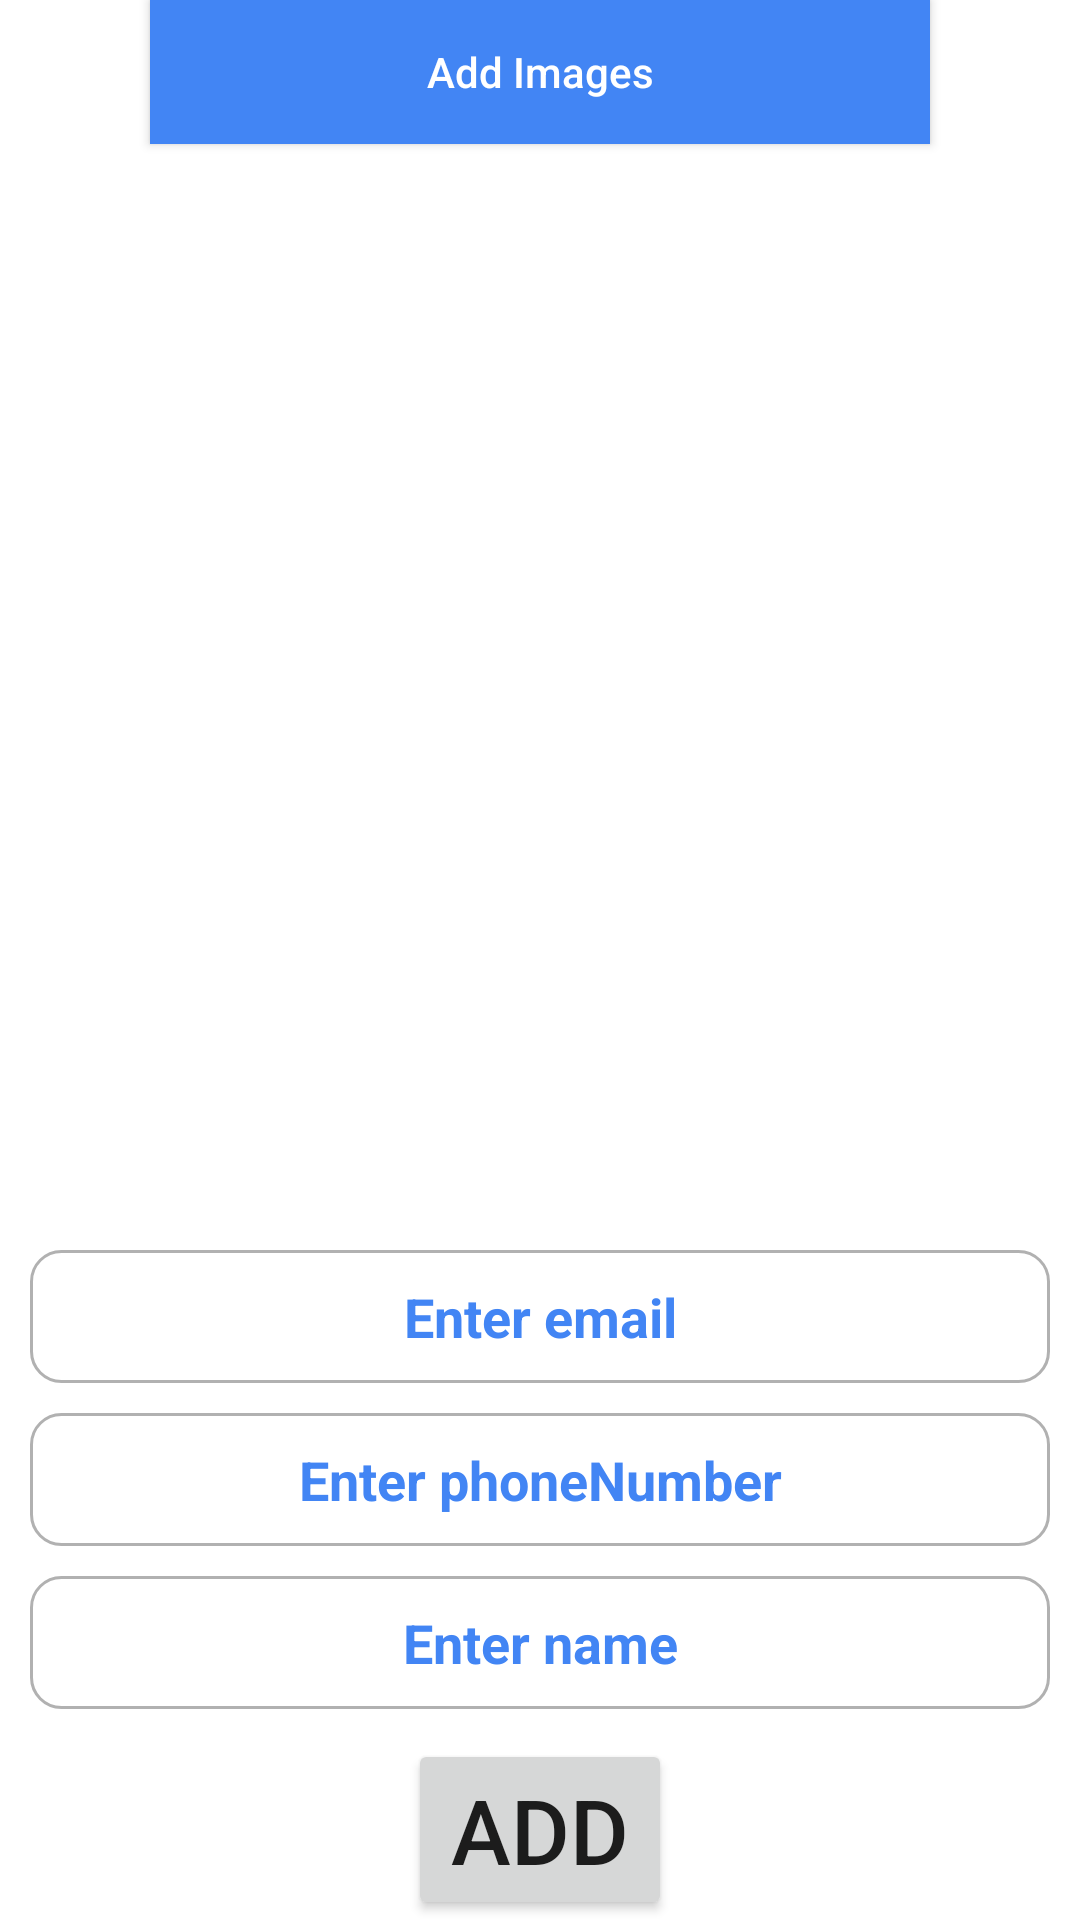

Here is an Android app screen rendered from its layout file. Give the layout XML and the strings, colors and styles it references.
<!-- AndroidManifest.xml: application theme Theme.FetchGate -->
<!-- res/layout/fragment_create.xml -->
<?xml version="1.0" encoding="utf-8"?>
<layout xmlns:android="http://schemas.android.com/apk/res/android"
    xmlns:app="http://schemas.android.com/apk/res-auto"
    xmlns:tools="http://schemas.android.com/tools"
    tools:context=".create.CreateFragment">

    <data>

    </data>

    <androidx.constraintlayout.widget.ConstraintLayout

        android:layout_width="match_parent"
        android:layout_height="match_parent">

        <androidx.viewpager2.widget.ViewPager2
            android:id="@+id/viewPager"
            android:layout_width="match_parent"
            android:layout_height="0dp"
            app:layout_constraintBottom_toTopOf="@+id/editTextEmail"
            app:layout_constraintEnd_toEndOf="parent"
            app:layout_constraintStart_toStartOf="parent"
            app:layout_constraintTop_toTopOf="parent"
            android:background="@drawable/ic_baseline_directions_car_24"
            tools:listitem="@layout/item_view_pager" />

        <com.google.android.material.tabs.TabLayout
            android:id="@+id/tab_layout"
            android:layout_width="match_parent"
            android:layout_height="wrap_content"
            android:background="@android:color/transparent"
            android:padding="8dp"
            android:translationY="16dp"
            app:layout_constraintBottom_toTopOf="@+id/editTextEmail"
            app:tabBackground="@drawable/viewpager_indicators"
            app:tabGravity="center"
            app:tabIndicatorHeight="0dp" />


        <EditText
            android:id="@+id/editTextCarName"
            android:layout_width="match_parent"
            android:layout_height="wrap_content"
            android:gravity="center"
            android:hint="@string/enter_name"
            android:inputType="textNoSuggestions"
            android:textColorHint="@color/blueberry"
            android:textStyle="bold"
            android:padding="10dp"
            android:layout_margin="10dp"
            android:background="@drawable/search_bg"
            app:layout_constraintBottom_toTopOf="@+id/buttonCreate"
            app:layout_constraintEnd_toEndOf="parent"
            app:layout_constraintHorizontal_bias="0.5"
            app:layout_constraintStart_toStartOf="parent" />

        <EditText
            android:id="@+id/editTextPhone"
            android:layout_width="match_parent"
            android:layout_height="wrap_content"
            android:gravity="center"
            android:hint="@string/enter_phoneNumber"
            android:inputType="phone"
            android:layout_margin="10dp"
            android:background="@drawable/search_bg"
            android:textColorHint="@color/blueberry"
            android:padding="10dp"
            android:textStyle="bold"
            app:layout_constraintBottom_toTopOf="@+id/editTextCarName"
            app:layout_constraintEnd_toEndOf="parent"
            app:layout_constraintHorizontal_bias="0.5"
            app:layout_constraintStart_toStartOf="parent" />

        <EditText
            android:id="@+id/editTextEmail"
            android:layout_width="match_parent"
            android:layout_height="wrap_content"
            android:gravity="center"
            android:hint="@string/enter_email"
            android:padding="10dp"
            android:layout_margin="10dp"
            android:inputType="textEmailAddress"
            android:background="@drawable/search_bg"
            android:textColorHint="@color/blueberry"
            android:textStyle="bold"
            app:layout_constraintBottom_toTopOf="@+id/editTextPhone"
            app:layout_constraintEnd_toEndOf="parent"
            app:layout_constraintHorizontal_bias="0.5"
            app:layout_constraintStart_toStartOf="parent" />




















        <Button
            android:id="@+id/buttonCreate"
            android:layout_width="wrap_content"
            android:layout_height="wrap_content"
            android:text="@string/add"
            android:textSize="30sp"
            app:layout_constraintBottom_toBottomOf="parent"
            app:layout_constraintEnd_toEndOf="parent"
            app:layout_constraintStart_toStartOf="parent" />

        <androidx.appcompat.widget.AppCompatButton
            android:id="@+id/show_bottomsheet"
            android:layout_width="match_parent"
            android:layout_height="wrap_content"
            android:layout_gravity="center"
            android:layout_marginLeft="50dp"
            android:layout_marginRight="50dp"
            android:background="@color/blueberry"
            android:gravity="center"
            android:text="@string/add_images"
            android:textAllCaps="false"
            android:textColor="@color/white"
            app:layout_constraintEnd_toEndOf="parent"
            app:layout_constraintStart_toStartOf="parent"
            app:layout_constraintTop_toTopOf="parent" />


    </androidx.constraintlayout.widget.ConstraintLayout>

</layout>
<!-- res/layout/item_view_pager.xml (included above) -->
<?xml version="1.0" encoding="utf-8"?>
<layout xmlns:android="http://schemas.android.com/apk/res/android"
    xmlns:app="http://schemas.android.com/apk/res-auto"
    xmlns:tools="http://schemas.android.com/tools">

    <data>

    </data>

    <com.google.android.material.card.MaterialCardView
        android:layout_width="match_parent"
        android:layout_height="match_parent"
        android:elevation="0dp"
        app:cardElevation="0dp"
        app:cardCornerRadius="15dp"
        app:strokeColor="@color/black_bg"
        app:strokeWidth="0.5dp">


        <androidx.constraintlayout.widget.ConstraintLayout

            android:layout_width="match_parent"
            android:layout_height="match_parent">


            <ImageView
                android:id="@+id/imageViewCar"
                android:layout_width="match_parent"
                android:layout_height="match_parent"
                tools:srcCompat="@tools:sample/avatars"
                android:scaleType="centerCrop"
                app:layout_constraintBottom_toBottomOf="parent"
                app:layout_constraintEnd_toEndOf="parent"
                app:layout_constraintStart_toStartOf="parent"
                app:layout_constraintTop_toTopOf="parent" />


        </androidx.constraintlayout.widget.ConstraintLayout>
    </com.google.android.material.card.MaterialCardView>
</layout>
<!-- resources referenced by this layout -->
<resources>
  <color name="black_bg">#0d0c0b</color>
  <color name="blueberry">#4285F4</color>
  <color name="white">#FFFFFFFF</color>
  <!-- drawable search_bg (drawable-v24) -->
  <?xml version="1.0" encoding="utf-8"?>
  <shape android:shape="rectangle"
      xmlns:android="http://schemas.android.com/apk/res/android" >
  <stroke android:color="#b1b1b1"
      android:width="1dp"/>
      <corners android:radius="10dp"/>
  </shape>
  <!-- drawable viewpager_indicators (drawable) -->
  <?xml version="1.0" encoding="utf-8"?>
  <selector xmlns:android="http://schemas.android.com/apk/res/android">
      <item android:drawable="@drawable/viewpager_selected" android:state_selected="true" />
      <item android:drawable="@drawable/viewpager_not_selected" />
  </selector>
  <string name="add">add</string>
  <string name="add_images">Add Images</string>
  <string name="captureImage">CaptureImage</string>
  <string name="enter_email">Enter email</string>
  <string name="enter_name">Enter name</string>
  <string name="enter_phoneNumber">Enter phoneNumber</string>
  <string name="selectImage">SelectImage</string>
  <style name="Theme.FetchGate" parent="Theme.MaterialComponents.DayNight.DarkActionBar">
          
          <item name="colorPrimary">@color/blueberry</item>
          <item name="colorPrimaryVariant">#68A0FD</item>
          <item name="colorOnPrimary">@color/white</item>
          
          <item name="colorSecondary">@color/teal_200</item>
          <item name="colorSecondaryVariant">@color/teal_700</item>
          <item name="colorOnSecondary">@color/black</item>
          
          <item name="android:statusBarColor" tools:targetApi="l">?attr/colorPrimaryVariant</item>
          
  
          <item name="colorNavigationItem">@color/menu_item_color_state</item>
          <item name="colorNavigationItemSelected">@color/colorWhite</item>
          <item name="drawableNavigationItemBackground">@drawable/menu_background_color_state</item>
      </style>
  <!-- drawable viewpager_selected (drawable-v24) -->
  <?xml version="1.0" encoding="utf-8"?>
  <layer-list xmlns:android="http://schemas.android.com/apk/res/android"
      android:shape="rectangle">
      <item
          android:width="12dp"
          android:height="12dp"
          android:end="12dp"
          android:start="12dp">
          <shape android:shape="rectangle">
              <solid android:color="@color/blueberry" />
              <corners android:radius="32dp" />
              <size
                  android:width="16dp"
                  android:height="16dp" />
          </shape>
      </item>
  
  </layer-list>
  <!-- drawable viewpager_not_selected (drawable-v24) -->
  <?xml version="1.0" encoding="utf-8"?>
  <layer-list xmlns:android="http://schemas.android.com/apk/res/android"
      android:shape="rectangle">
      <item
          android:width="12dp"
          android:height="12dp"
          android:end="12dp"
          android:start="12dp">
          <shape android:shape="rectangle">
              <solid android:color="@color/white" />
              <corners android:radius="32dp" />
              <size
                  android:width="16dp"
                  android:height="16dp" />
          </shape>
  
      </item>
  
  </layer-list>
  <color name="teal_200">#FF03DAC5</color>
  <color name="teal_700">#FF018786</color>
  <color name="black">#FF000000</color>
  <color name="colorWhite">#FFFFFF</color>
</resources>
